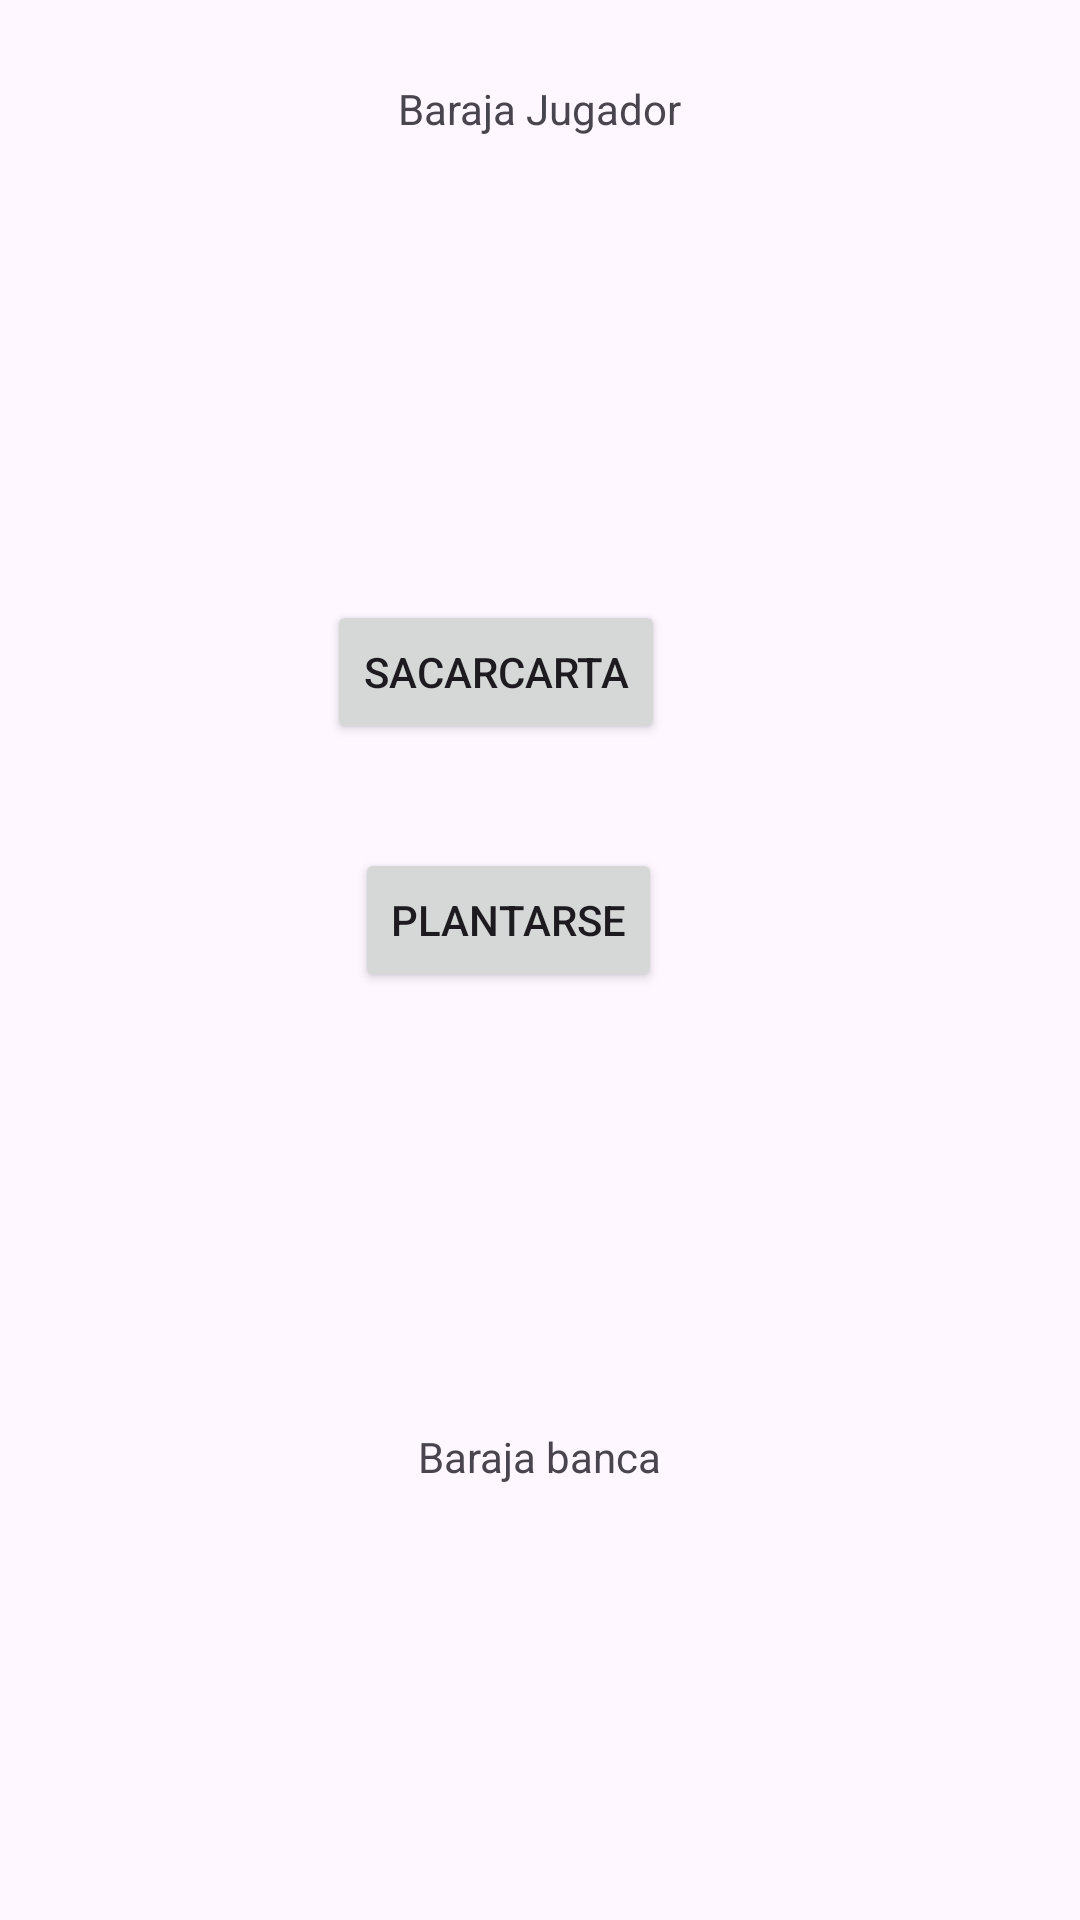

Android layout source for this screen:
<!-- AndroidManifest.xml: application theme Theme.Blakyack -->
<!-- res/layout/activity_main.xml -->
<?xml version="1.0" encoding="utf-8"?>
<androidx.constraintlayout.widget.ConstraintLayout xmlns:android="http://schemas.android.com/apk/res/android"
    xmlns:app="http://schemas.android.com/apk/res-auto"
    xmlns:tools="http://schemas.android.com/tools"
    android:id="@+id/main"
    android:layout_width="match_parent"
    android:layout_height="match_parent"
    tools:context=".MainActivity">

    <Button
        android:id="@+id/sacarCarta"
        android:layout_width="wrap_content"
        android:layout_height="wrap_content"
        android:layout_marginStart="168dp"
        android:layout_marginEnd="152dp"
        android:layout_marginBottom="392dp"
        android:text="sacarCarta"
        app:layout_constraintBottom_toBottomOf="parent"
        app:layout_constraintEnd_toEndOf="parent"
        app:layout_constraintHorizontal_bias="0.814"
        app:layout_constraintStart_toStartOf="parent" />

    <Button
        android:id="@+id/plantarse"
        android:layout_width="wrap_content"
        android:layout_height="wrap_content"
        android:layout_marginStart="164dp"
        android:layout_marginEnd="157dp"
        android:text="plantarse"
        app:layout_constraintBottom_toBottomOf="parent"
        app:layout_constraintEnd_toEndOf="parent"
        app:layout_constraintHorizontal_bias="0.722"
        app:layout_constraintStart_toStartOf="parent"
        app:layout_constraintTop_toBottomOf="@+id/sacarCarta"
        app:layout_constraintVertical_bias="0.101" />

    <androidx.recyclerview.widget.RecyclerView
        android:id="@+id/recyclerView"
        android:layout_width="match_parent"
        android:layout_height="wrap_content"
        android:layout_marginTop="56dp"
        app:layout_constraintEnd_toEndOf="parent"
        app:layout_constraintHorizontal_bias="0.0"
        app:layout_constraintStart_toStartOf="parent"
        app:layout_constraintTop_toTopOf="parent" />

    <androidx.recyclerview.widget.RecyclerView
        android:id="@+id/recyclerView2"
        android:layout_width="match_parent"
        android:layout_height="wrap_content"
        app:layout_constraintBottom_toBottomOf="parent"
        app:layout_constraintEnd_toEndOf="parent"
        app:layout_constraintStart_toStartOf="parent" />

    <TextView
        android:id="@+id/textView2"
        android:layout_width="wrap_content"
        android:layout_height="wrap_content"
        android:layout_marginTop="16dp"
        android:text="Baraja Jugador"
        app:layout_constraintBottom_toTopOf="@+id/recyclerView"
        app:layout_constraintEnd_toEndOf="parent"
        app:layout_constraintStart_toStartOf="parent"
        app:layout_constraintTop_toTopOf="parent" />

    <TextView
        android:id="@+id/textView3"
        android:layout_width="wrap_content"
        android:layout_height="wrap_content"
        android:text="Baraja banca"
        app:layout_constraintBottom_toTopOf="@+id/recyclerView2"
        app:layout_constraintEnd_toEndOf="parent"
        app:layout_constraintStart_toStartOf="parent"
        app:layout_constraintTop_toBottomOf="@+id/plantarse" />

</androidx.constraintlayout.widget.ConstraintLayout>
<!-- resources referenced by this layout -->
<resources>
  <style name="Theme.Blakyack" parent="Base.Theme.Blakyack" />
  <style name="Base.Theme.Blakyack" parent="Theme.Material3.DayNight.NoActionBar">
          
          
      </style>
</resources>
